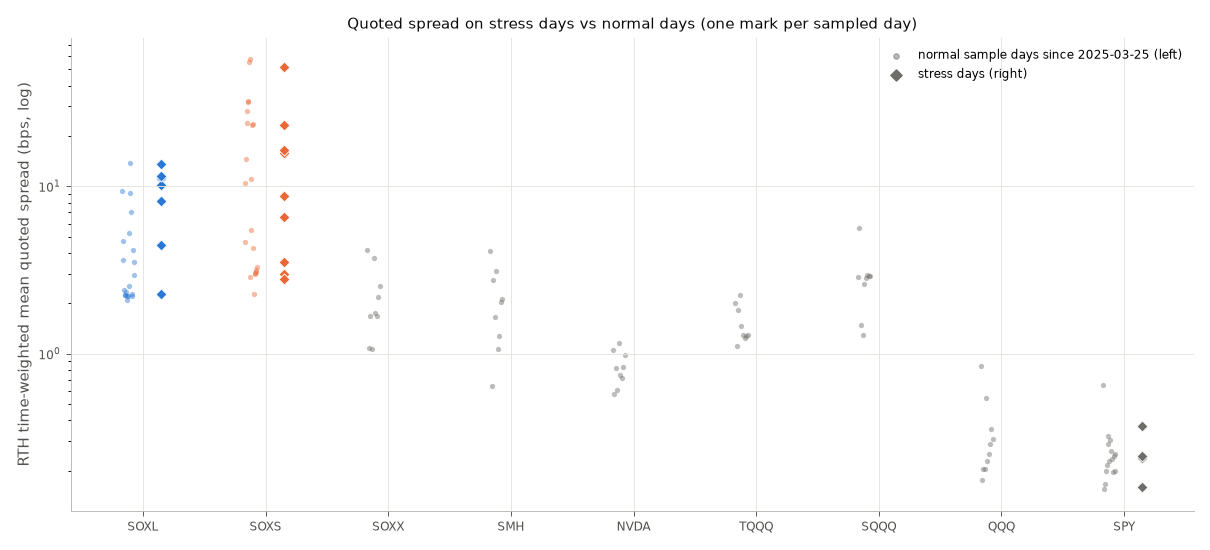

Data behind this chart, as committed beside it:
ticker, sample, n_days, daily_ret_pct, daily_range_pct, daily_volume, daily_dollar_volume, close_unadj, tw_mean_spread_cents, tw_median_spread_cents, tw_mean_spread_bps, tw_p90_spread_bps, share_time_one_tick, tw_mean_bid_usd, tw_mean_ask_usd, tw_mean_bid_sh, tw_mean_ask_sh, msgs_per_sec, px_changes_per_sec, n_luld_quotes, eff_bps_dw, realized_bps_dw_300s, impact_bps_dw_300s, sd_mid_ret_1m_bps
SOXL, normal days since 2025-03-25 (median), 20, -0.2459, 8.205, 64151318, 6383600446, 84.28, 2.004, 1.5, 2.744, 3.85, 0.3388, 49359, 52519, 399.7, 484.1, 66.05, 20.56, 0.0, 1.853, -0.2933, 1.892, 25.03
SOXL, stress 2025-04-03, 1, -29.83, 23.86, 302517423, 3767854503, 11.41, 1, 1.0, 8.182, 8.633, 1, 180496, 233932, 14900, 19244, 91.82, 1.378, 0.0, 6.316, 10.59, -4.269, 49.84
SOXL, stress 2025-04-04, 1, -23.49, 27.58, 499158093, 4624649816, 8.73, 1, 1.0, 11.09, 11.35, 0.9998, 167686, 112780, 18614, 12538, 122.4, 2.192, 0.0, 8.126, -21.31, 29.43, 68.01
SOXL, stress 2025-04-07, 1, 4.811, 51.97, 723467252, 6449710552, 9.15, 1.001, 1.0, 11.2, 11.61, 0.9991, 119213, 157089, 13327, 17530, 239, 5.356, 0.0, 9.606, 15.38, -5.775, 124.3
SOXL, stress 2025-04-09, 1, 54.79, 59.1, 787748763, 8279869698, 12.77, 1, 1.0, 10.23, 11.62, 0.9998, 183895, 214763, 19389, 21980, 169.1, 3.699, 0.0, 7.457, -20.31, 27.77, 115.4
SOXL, stress 2026-02-06, 1, 15.96, 11.82, 108594233, 6472531210, 61.75, 1.358, 1.0, 2.267, 3.438, 0.7614, 37972, 40563, 622.9, 666.8, 138.8, 33.64, 0.0, 2.106, -2.604, 4.71, 31.01
SOXL, stress 2026-06-05, 1, -30.51, 28.54, 108280348, 22186697354, 182.5, 23.83, 23.0, 11.57, 18.73, 0.03868, 123310, 76071, 603, 371.6, 41.18, 22.64, 0.0, 5.749, -4.745, 10.49, 74.13
SOXL, stress 2026-06-09, 1, -4.616, 46.62, 124754262, 24131304244, 201.7, 26.36, 26.0, 13.65, 20.52, 0.002975, 65283, 58062, 335.6, 296.8, 73.41, 39.74, 0.0, 7.149, 13.55, -6.405, 87.4
SOXL, stress 2026-08-27, 1, 5.532, 6.109, 55965614, 6822863202, 123, 5.437, 5.0, 4.489, 6.667, 0.02064, 41609, 71089, 343.6, 586.4, 68.61, 23.67, 0.0, 2.059, -7.029, 9.088, 24.61
SOXL, 2026-09-24, 1, 0.0547, 7.524, 65335923, 9285946474, 146.3, 5.044, 5.0, 3.542, 5.537, 0.01225, 30926, 32418, 216.9, 227.1, 89.86, 37.72, 0.0, 1.858, -9.33, 11.19, 30.89
SOXS, normal days since 2025-03-25 (median), 21, 0.0, 8.555, 101033274, 1803570797, 9.54, 1, 1.0, 10.48, 10.72, 1, 589665, 627117, 61824, 65729, 49.19, 0.5205, 0.0, 7.802, -2.367, 11.17, 24.74
SOXS, stress 2025-04-03, 1, 29.8, 15.85, 50968258, 1770871737, 36.81, 1.063, 1.0, 3.006, 3.022, 0.9394, 35905, 36695, 1017, 1041, 112.3, 19.24, 0.0, 2.451, 4.298, -1.847, 32.69
SOXS, stress 2025-04-04, 1, 23.66, 18.38, 100942127, 4439242955, 45.52, 1.568, 2.0, 3.521, 4.617, 0.4773, 47278, 44355, 1056, 991, 174.1, 47.37, 0.0, 2.548, 7.415, -4.867, 46.87
SOXS, stress 2025-04-07, 1, -6.964, 56.18, 134389740, 6023764755, 42.35, 3.839, 3.0, 8.797, 14.78, 0.04718, 18742, 19838, 423.8, 443.9, 135.3, 44.57, 0.0, 5.577, 4.89, 0.687, 130.7
SOXS, stress 2025-04-09, 1, -55.98, 148.4, 169502598, 5495206426, 20.7, 2.273, 2.0, 6.581, 10.36, 0.1776, 22623, 18910, 733.8, 566.2, 123.9, 32.29, 0.0, 5.697, 16.64, -10.94, 207.1
SOXS, stress 2025-11-20, 1, 14.29, 26.79, 598481967, 2546480921, 4.72, 1, 1.0, 23.38, 26.03, 1, 1426672, 1207477, 334718, 284539, 54.88, 0.326, 0.0, 20.04, -6.206, 26.25, 49.01
SOXS, stress 2026-02-06, 1, -16.52, 15.14, 586081181, 1154755751, 1.87, 1, 1.0, 51.88, 53.55, 1, 1865039, 2399640, 972731, 1240418, 25.85, 0.03513, 0.0, 41.48, -0.3845, 41.9, 34.76
SOXS, stress 2026-06-05, 1, 31.54, 18.31, 972691541, 6110837336, 6.84, 1, 1.0, 15.79, 16.77, 1, 1830028, 1751949, 288217, 275662, 57.24, 0.4181, 0.0, 12.18, -3.52, 15.7, 49.35
SOXS, stress 2026-06-09, 1, 4.218, 38.33, 1388857314, 8583277085, 5.93, 1, 1.0, 16.41, 17.99, 1, 779017, 795094, 128753, 131388, 78.27, 0.7422, 0.0, 10.86, 12.12, -1.258, 72.87
SOXS, stress 2026-08-27, 1, -5.698, 6.71, 43149279, 1981747131, 45.35, 1.299, 1.0, 2.81, 4.349, 0.7794, 39767, 39833, 860.9, 861.4, 88.24, 14.45, 0.0, 2.139, -1.868, 4.007, 27.06
SOXS, 2026-09-24, 1, -0.08913, 7.239, 84601968, 2941424301, 33.63, 1.094, 1.0, 3.175, 2.968, 0.9096, 53986, 58858, 1569, 1710, 118.8, 14.54, 0.0, 2.371, -10.62, 12.99, 28.98
SOXX, normal days since 2025-03-25 (median), 9, 1.24, 2.603, 5868986, 2763020581, 559.3, 9.514, 9.0, 1.757, 2.72, 0.001665, 59529, 61153, 119.9, 114.6, 32.65, 14.01, 0.0, 1.189, -0.1526, 1.342, 8.187
SOXX, 2026-09-24, 1, 0.06187, 2.453, 4925918, 2763020581, 566.1, 14.17, 14.0, 2.527, 3.416, 0.000622, 63854, 64208, 113.8, 114.6, 36.07, 14.4, 0.0, 1.279, -1.133, 2.412, 10.04
SMH, normal days since 2025-03-25 (median), 9, 1.123, 2.226, 6116387, 3363832236, 596, 8.348, 8.0, 2.038, 3.02, 0.003597, 58198, 59443, 114.9, 101.4, 42.49, 22.68, 0.0, 1.431, 0.9968, -0.5079, 7.526
SMH, 2026-09-24, 1, -0.148, 2.226, 5645418, 3363832236, 600.5, 12.7, 12.0, 2.13, 3.179, 0.0008438, 55783, 60429, 93.55, 101.4, 46.56, 27.38, 0.0, 0.9886, -0.2864, 1.275, 8.618
NVDA, normal days since 2025-03-25 (median), 9, 1.023, 2.471, 124379647, 25574938726, 211.8, 1.634, 1.0, 0.8187, 1.322, 0.581, 98571, 103430, 472.6, 478.3, 83.3, 16.48, 0.0, 0.5582, 1.199, -0.4059, 6.611
NVDA, 2026-09-24, 1, -0.4124, 1.741, 77469856, 17310151277, 224.6, 2.203, 2.0, 0.9869, 1.348, 0.198, 100510, 103988, 450.1, 465.6, 84.34, 17.65, 0.0, 0.5448, 0.9162, -0.3714, 6.573
TQQQ, normal days since 2025-03-25 (median), 9, 0.7052, 3.317, 58097269, 4105511657, 78.58, 1.005, 1.0, 1.29, 1.306, 0.9954, 248130, 233720, 3983, 3862, 93.44, 3.466, 0.0, 1.336, 0.484, 1.021, 11.58
TQQQ, 2026-09-24, 1, -0.1017, 3.331, 58181695, 4514352598, 78.58, 1.005, 1.0, 1.29, 1.301, 0.9952, 212487, 211809, 2730, 2721, 208.8, 15.67, 0.0, 1.073, -2.255, 3.328, 13.57
SQQQ, normal days since 2025-03-25 (median), 9, -0.6963, 3.263, 54149240, 2075123069, 34.6, 1, 1.0, 2.883, 2.895, 0.9996, 530596, 560890, 15401, 16285, 84.84, 1.293, 0.0, 2.195, 0.2399, 2.364, 11.18
SQQQ, 2026-09-24, 1, 0.1172, 3.263, 60040248, 2075123069, 34.18, 1, 1.0, 2.901, 2.93, 1, 530596, 560890, 15401, 16285, 89, 1.293, 0.0, 2.195, 0.2399, 1.955, 14.14
QQQ, normal days since 2025-03-25 (median), 10, 0.3516, 1.048, 34724480, 23566851091, 730.4, 2.012, 2.0, 0.2708, 0.4047, 0.3191, 189464, 259843, 280.1, 352.2, 184, 37.31, 0.0, 0.2302, -0.0401, 0.343, 3.757
QQQ, 2026-09-24, 1, -0.01484, 1.094, 29000901, 21422397156, 741.1, 2.626, 3.0, 0.3553, 0.5414, 0.1241, 185995, 238899, 251.8, 323.3, 202.9, 37.14, 0.0, 0.3067, -0.773, 1.08, 4.852
SPY, normal days since 2025-03-25 (median), 15, -0.2801, 0.7475, 54931688, 38936636802, 750.3, 1.817, 2.0, 0.236, 0.3881, 0.3307, 257200, 242515, 345.4, 352.1, 132.2, 24.28, 0.0, 0.1924, 0.0677, 0.06732, 2.474
SPY, stress 2026-02-06, 1, 1.918, 1.683, 89127566, 61262269215, 690.6, 1.105, 1.0, 0.1607, 0.2909, 0.8987, 304049, 272541, 441.7, 396, 385.8, 57.06, 0.0, 0.1593, -0.06806, 0.2273, 3.974
SPY, stress 2026-06-05, 1, -2.581, 2.351, 93989416, 69856092204, 737.5, 1.773, 2.0, 0.2381, 0.4004, 0.4068, 241659, 182938, 324.4, 245.7, 296.9, 41.78, 0.0, 0.2003, 0.5249, -0.3247, 4.019
SPY, stress 2026-06-09, 1, -0.2936, 3.364, 87683517, 64385410529, 737, 2.705, 3.0, 0.3684, 0.5465, 0.1168, 153259, 161282, 208.6, 219.1, 415.6, 85.85, 0.0, 0.35, 0.5169, -0.167, 7.293
SPY, stress 2026-08-27, 1, 0.6553, 0.6772, 34557064, 26605894893, 771.1, 1.893, 2.0, 0.2458, 0.3896, 0.3159, 227240, 285468, 295, 370.5, 91.48, 11.77, 0.0, 0.1783, -0.2569, 0.4352, 2.4
SPY, 2026-09-24, 1, -0.08205, 0.7475, 43983660, 33717838492, 767.2, 1.944, 2.0, 0.2537, 0.3913, 0.3227, 203292, 242515, 265.3, 316.4, 157.9, 24.28, 0.0, 0.225, -0.2653, 0.4903, 3.62
